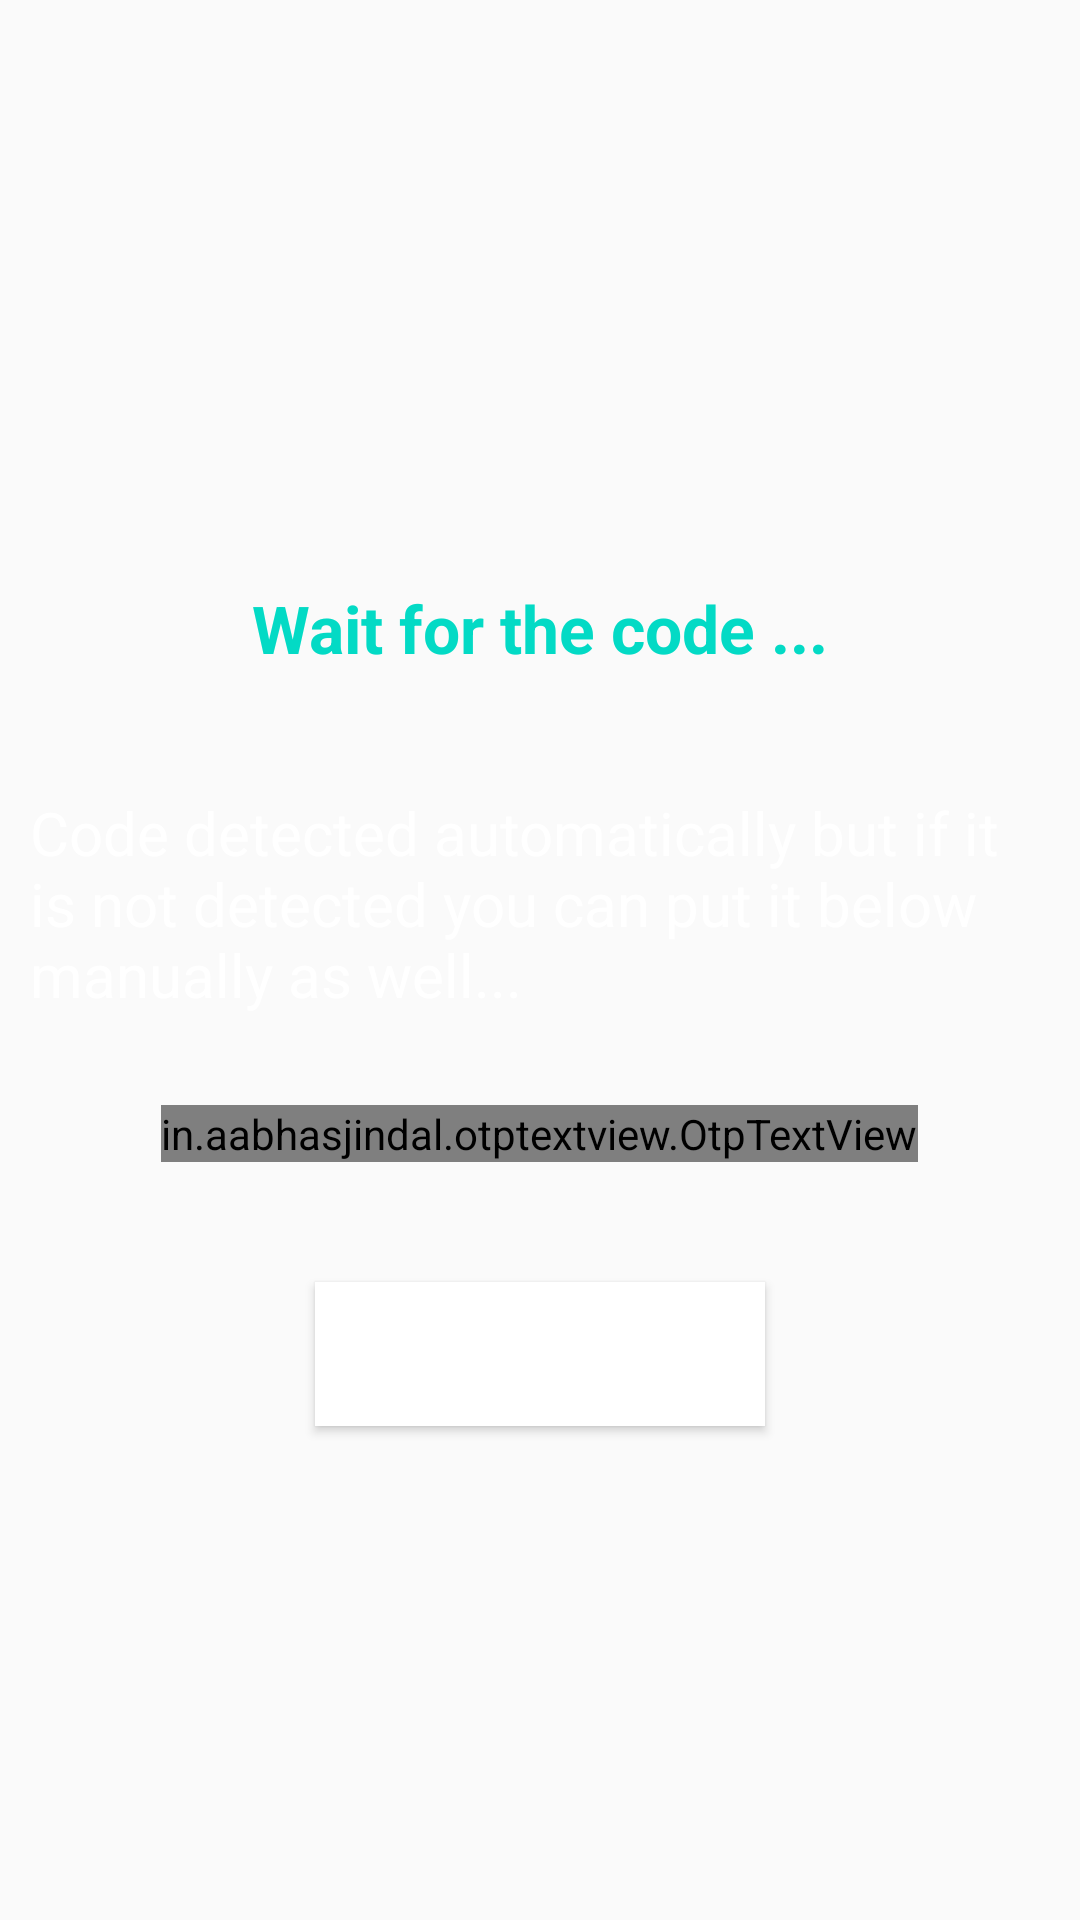

Android layout source for this screen:
<!-- AndroidManifest.xml: activity theme Theme.AppCompat.DayNight.NoActionBar -->
<!-- res/layout/fragment_login.xml -->
<?xml version="1.0" encoding="utf-8"?>
<LinearLayout xmlns:android="http://schemas.android.com/apk/res/android"
    xmlns:app="http://schemas.android.com/apk/res-auto"
    xmlns:tools="http://schemas.android.com/tools"
    android:layout_width="match_parent"
    android:layout_height="match_parent"
    android:layout_centerVertical="true"
    android:layout_centerHorizontal="true"
    android:orientation="vertical"
    android:gravity="center"
    android:background="@drawable/gradient_background"
    tools:context="ecommerce.com.ui.auth.LoginFragment">


    <TextView
        android:id="@+id/textView"
        android:layout_width="wrap_content"
        android:layout_height="wrap_content"
        android:layout_centerHorizontal="true"
        android:layout_margin="30dp"
        android:textStyle="bold"
        android:text="Wait for the code ..."
        android:textAppearance="@style/Base.TextAppearance.AppCompat.Large"
        android:textColor="@color/teal_200" />

    <TextView
        android:id="@+id/textView1"
        android:layout_width="wrap_content"
        android:layout_height="wrap_content"
        android:layout_below="@id/textView"
        android:layout_margin="10dp"
        android:textSize="20sp"
        android:text="Code detected automatically but if it is not detected you can put it below manually as well..."
        android:textColor="@color/white" />

    <LinearLayout
        android:layout_width="match_parent"
        android:layout_height="wrap_content"
        android:gravity="center">
        <in.aabhasjindal.otptextview.OtpTextView
            android:id="@+id/editTextCode"
            android:layout_width="wrap_content"
            android:layout_height="wrap_content"
            android:layout_gravity="center"
            android:layout_margin="20dp"
            android:textColor="@color/purple_200"
            app:otp_box_background="@drawable/card"
            app:height="40dp"
            app:width="40dp"
            app:bar_enabled="true"
            app:bar_height="2dp"
            app:length="6"
            app:otp_text_size="24dp"/>
    </LinearLayout>

    


    <Button
        android:id="@+id/buttonSignIn"
        android:layout_width="150dp"
        android:layout_height="wrap_content"
        android:layout_below="@id/editTextCode"
        android:layout_centerHorizontal="true"
        android:layout_marginTop="20dp"
        android:background="@color/design_default_color_background"
        android:text="submit otp"
        android:textAllCaps="true"
        android:textColor="#ffffff" />

    <ProgressBar
        android:id="@+id/progressbar"
        android:layout_width="wrap_content"
        android:layout_height="wrap_content"
        android:layout_below="@id/buttonSignIn"
        android:layout_centerHorizontal="true"
        android:visibility="gone" />

</LinearLayout>
<!-- resources referenced by this layout -->
<resources>
  <color name="purple_200">#33009688</color>
  <color name="teal_200">#FF03DAC5</color>
  <color name="white">#FFFFFFFF</color>
</resources>
